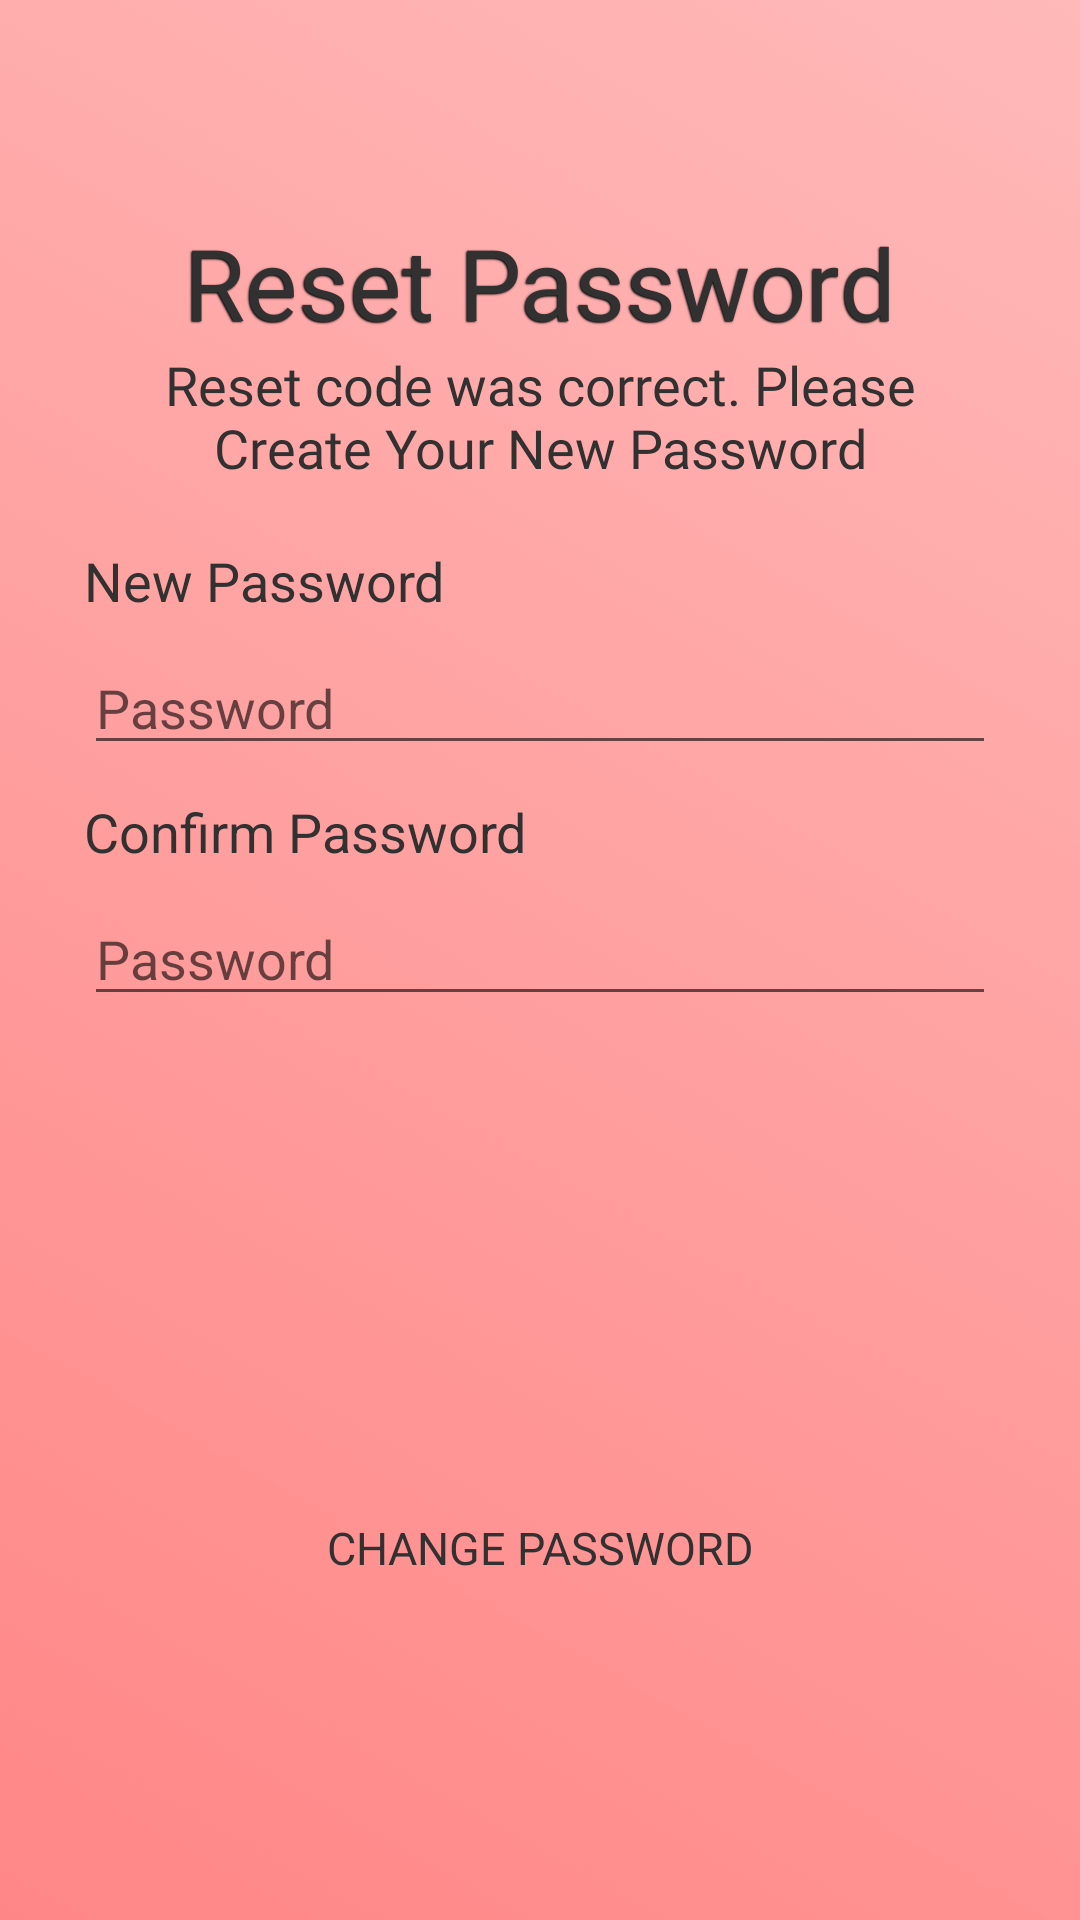

The Android layout XML behind this screen, and the referenced resources:
<!-- AndroidManifest.xml: application theme AppTheme -->
<!-- res/layout/activity_reset_password.xml -->
<?xml version="1.0" encoding="utf-8"?>
<androidx.constraintlayout.widget.ConstraintLayout xmlns:android="http://schemas.android.com/apk/res/android"
    xmlns:app="http://schemas.android.com/apk/res-auto"
    xmlns:tools="http://schemas.android.com/tools"
    android:id="@+id/constraintLayout"
    android:layout_width="match_parent"
    android:layout_height="match_parent"
    android:background="@drawable/animation_list"
    tools:context=".ResetPassword">

    <TextView
        android:id="@+id/reset_password"
        android:layout_width="wrap_content"
        android:layout_height="wrap_content"
        android:layout_marginTop="72dp"
        android:fontFamily="@font/helvetica"
        android:shadowColor="@color/black"
        android:shadowDx="-1"
        android:shadowDy="1"
        android:shadowRadius="1"
        android:text="@string/reset_password"
        android:textColor="@color/darkgray"
        android:textSize="33sp"
        app:layout_constraintLeft_toLeftOf="parent"
        app:layout_constraintRight_toRightOf="parent"
        app:layout_constraintTop_toTopOf="parent" />

    <TextView
        android:id="@+id/reset_desc"
        android:layout_width="match_parent"
        android:layout_height="wrap_content"
        android:layout_marginRight="30dp"
        android:layout_marginLeft="30dp"
        android:fontFamily="@font/helvetica"
        android:text="Reset code was correct. Please Create Your New Password"
        android:textAlignment="center"
        android:textColor="@color/darkgray"
        android:textSize="18sp"
        app:layout_constraintLeft_toLeftOf="parent"
        app:layout_constraintRight_toRightOf="parent"
        app:layout_constraintTop_toBottomOf="@id/reset_password" />


    <TextView
        android:id="@+id/new_password"
        android:layout_width="match_parent"
        android:layout_height="wrap_content"
        android:layout_marginLeft="28dp"
        android:layout_marginTop="20dp"
        android:layout_marginRight="28dp"
        android:text="@string/new_password"
        android:textColor="@color/darkgray"
        android:textSize="18sp"
        app:layout_constraintLeft_toLeftOf="parent"
        app:layout_constraintTop_toBottomOf="@id/reset_desc" />

    <EditText
        android:id="@+id/edt_new_password"
        android:layout_width="match_parent"
        android:layout_height="wrap_content"
        android:layout_marginLeft="28dp"
        android:layout_marginTop="8dp"
        android:layout_marginRight="28dp"
        android:hint="@string/enter_your_password"
        android:textColor="@color/darkgray"
        android:maxLength="32"
        android:inputType="textPassword"
        app:layout_constraintLeft_toLeftOf="parent"
        app:layout_constraintRight_toRightOf="parent"
        app:layout_constraintTop_toBottomOf="@+id/new_password" />

    <TextView
        android:id="@+id/confirm_password"
        android:layout_width="match_parent"
        android:layout_height="wrap_content"
        android:layout_marginLeft="28dp"
        android:layout_marginTop="10dp"
        android:layout_marginRight="28dp"
        android:text="@string/confirm_password"
        android:textColor="@color/darkgray"
        android:textSize="18sp"
        app:layout_constraintLeft_toLeftOf="parent"
        app:layout_constraintRight_toRightOf="parent"
        app:layout_constraintTop_toBottomOf="@id/edt_new_password" />

    <EditText
        android:id="@+id/edt_confirm_password"
        android:layout_width="match_parent"
        android:layout_height="wrap_content"
        android:layout_marginLeft="28dp"
        android:layout_marginTop="8dp"
        android:layout_marginRight="28dp"
        android:hint="@string/enter_your_password"
        android:textColor="@color/darkgray"
        android:maxLength="32"
        android:inputType="textPassword"
        app:layout_constraintLeft_toLeftOf="parent"
        app:layout_constraintRight_toRightOf="parent"
        app:layout_constraintTop_toBottomOf="@+id/confirm_password" />

    <Button
        android:layout_width="match_parent"
        android:layout_height="wrap_content"
        android:layout_marginStart="28dp"
        android:layout_marginEnd="28dp"
        android:layout_marginBottom="100dp"
        android:textSize="15sp"
        android:fontFamily="sans-serif"
        android:background="@drawable/hover"
        android:text="@string/change_password"
        android:textColor="@drawable/textcolorhover"
        app:layout_constraintBottom_toBottomOf="parent"
        app:layout_constraintLeft_toLeftOf="parent"
        app:layout_constraintRight_toRightOf="parent"
        android:onClick="clickChangePassword" />

</androidx.constraintlayout.widget.ConstraintLayout>
<!-- resources referenced by this layout -->
<resources>
  <color name="black">#FF000000</color>
  <color name="darkgray">#313131</color>
  <!-- drawable animation_list (drawable) -->
  <?xml version="1.0" encoding="utf-8"?>
  <animation-list xmlns:android="http://schemas.android.com/apk/res/android">
      <item
          android:drawable="@drawable/gradient2"
          android:duration="6000"/>
      <item
          android:drawable="@drawable/gradient1"
          android:duration="6000"/>
      <item
          android:drawable="@drawable/gradient3"
          android:duration="6000"/>
  </animation-list>
  <!-- drawable hover (drawable) -->
  <?xml version="1.0" encoding="utf-8"?>
  <selector xmlns:android="http://schemas.android.com/apk/res/android">
      <item android:drawable="@drawable/button_hover" android:state_focused="false" android:state_pressed="true"/>
      <item android:drawable="@drawable/button_rounded"/>
  </selector>
  <!-- drawable textcolorhover (drawable) -->
  <?xml version="1.0" encoding="utf-8"?>
  <selector xmlns:android="http://schemas.android.com/apk/res/android">
      <item android:state_pressed="true"
          android:color="@color/white" />
      <item android:state_focused="true"
          android:color="@color/white" /> 
      <item android:color="@color/darkgray" /> 
  </selector>
  <string name="change_password">Change Password</string>
  <string name="confirm_password">Confirm Password</string>
  <string name="enter_your_password">Password</string>
  <string name="new_password">New Password</string>
  <string name="reset_password">Reset Password</string>
  <style name="AppTheme" parent="Theme.AppCompat.Light.DarkActionBar">
          <item name="colorPrimary">@color/pinksalmon</item>
  
          <item name="colorAccent">@color/colorAccent</item>
          <item name="android:actionOverflowButtonStyle">@style/MyTheme</item>
      </style>
  <!-- drawable gradient2 (drawable) -->
  <?xml version="1.0" encoding="utf-8"?>
  <shape xmlns:android="http://schemas.android.com/apk/res/android">
      <gradient
      android:startColor="@color/pink2"
      android:endColor="@color/pink1"
      android:angle="45"/>
  </shape>
  <!-- drawable gradient1 (drawable) -->
  <?xml version="1.0" encoding="utf-8"?>
  <shape xmlns:android="http://schemas.android.com/apk/res/android">
      <gradient
      android:startColor="@color/white"
      android:endColor="@color/pinksalmon"
      android:angle="0"/>
  </shape>
  <!-- drawable gradient3 (drawable) -->
  <?xml version="1.0" encoding="utf-8"?>
  <shape xmlns:android="http://schemas.android.com/apk/res/android">
      <gradient
      android:startColor="@color/pinksalmon"
      android:angle="90"/>
  </shape>
  <!-- drawable button_rounded (drawable) -->
  <?xml version="1.0" encoding="utf-8"?>
  <shape android:shape="rectangle" xmlns:android="http://schemas.android.com/apk/res/android">
      <solid android:color="#E6E6FA"/>
      <corners android:radius="15dp"/>
  </shape>
  <color name="white">#FFFFFFFF</color>
  <color name="pinksalmon">#FF9999</color>
  <color name="colorAccent">#EF5350</color>
  <style name="MyTheme" parent="android:style/Widget.Holo.ActionButton.Overflow">
          <item name="android:src">@drawable/ic_baseline_more_vert_24</item>
      </style>
  <color name="pink2">#FF8686</color>
  <color name="pink1">#FFB9B9</color>
  <!-- drawable ic_baseline_more_vert_24 (drawable) -->
  <vector android:height="24dp" android:tint="#313131"
      android:viewportHeight="24" android:viewportWidth="24"
      android:width="24dp" xmlns:android="http://schemas.android.com/apk/res/android">
      <path android:fillColor="@android:color/white" android:pathData="M12,8c1.1,0 2,-0.9 2,-2s-0.9,-2 -2,-2 -2,0.9 -2,2 0.9,2 2,2zM12,10c-1.1,0 -2,0.9 -2,2s0.9,2 2,2 2,-0.9 2,-2 -0.9,-2 -2,-2zM12,16c-1.1,0 -2,0.9 -2,2s0.9,2 2,2 2,-0.9 2,-2 -0.9,-2 -2,-2z"/>
  </vector>
</resources>
